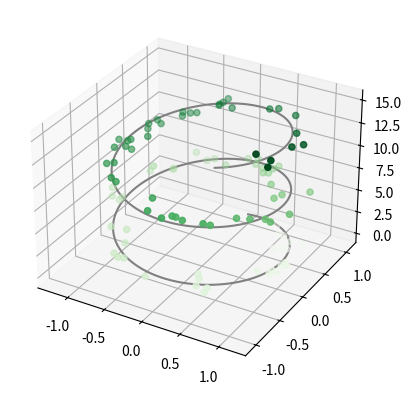

This figure's Python source:
import matplotlib.pyplot as plt
import numpy as np

ax = plt.axes(projection='3d')

# Data for a three-dimensional line
zline = np.linspace(0, 15, 1000)
xline = np.sin(zline)
yline = np.cos(zline)
ax.plot3D(xline, yline, zline, 'gray')

# Data for three-dimensional scattered points
zdata = 15 * np.random.random(100)
xdata = np.sin(zdata) + 0.1 * np.random.randn(100)
ydata = np.cos(zdata) + 0.1 * np.random.randn(100)
ax.scatter3D(xdata, ydata, zdata, c=zdata, cmap='Greens');

plt.show()